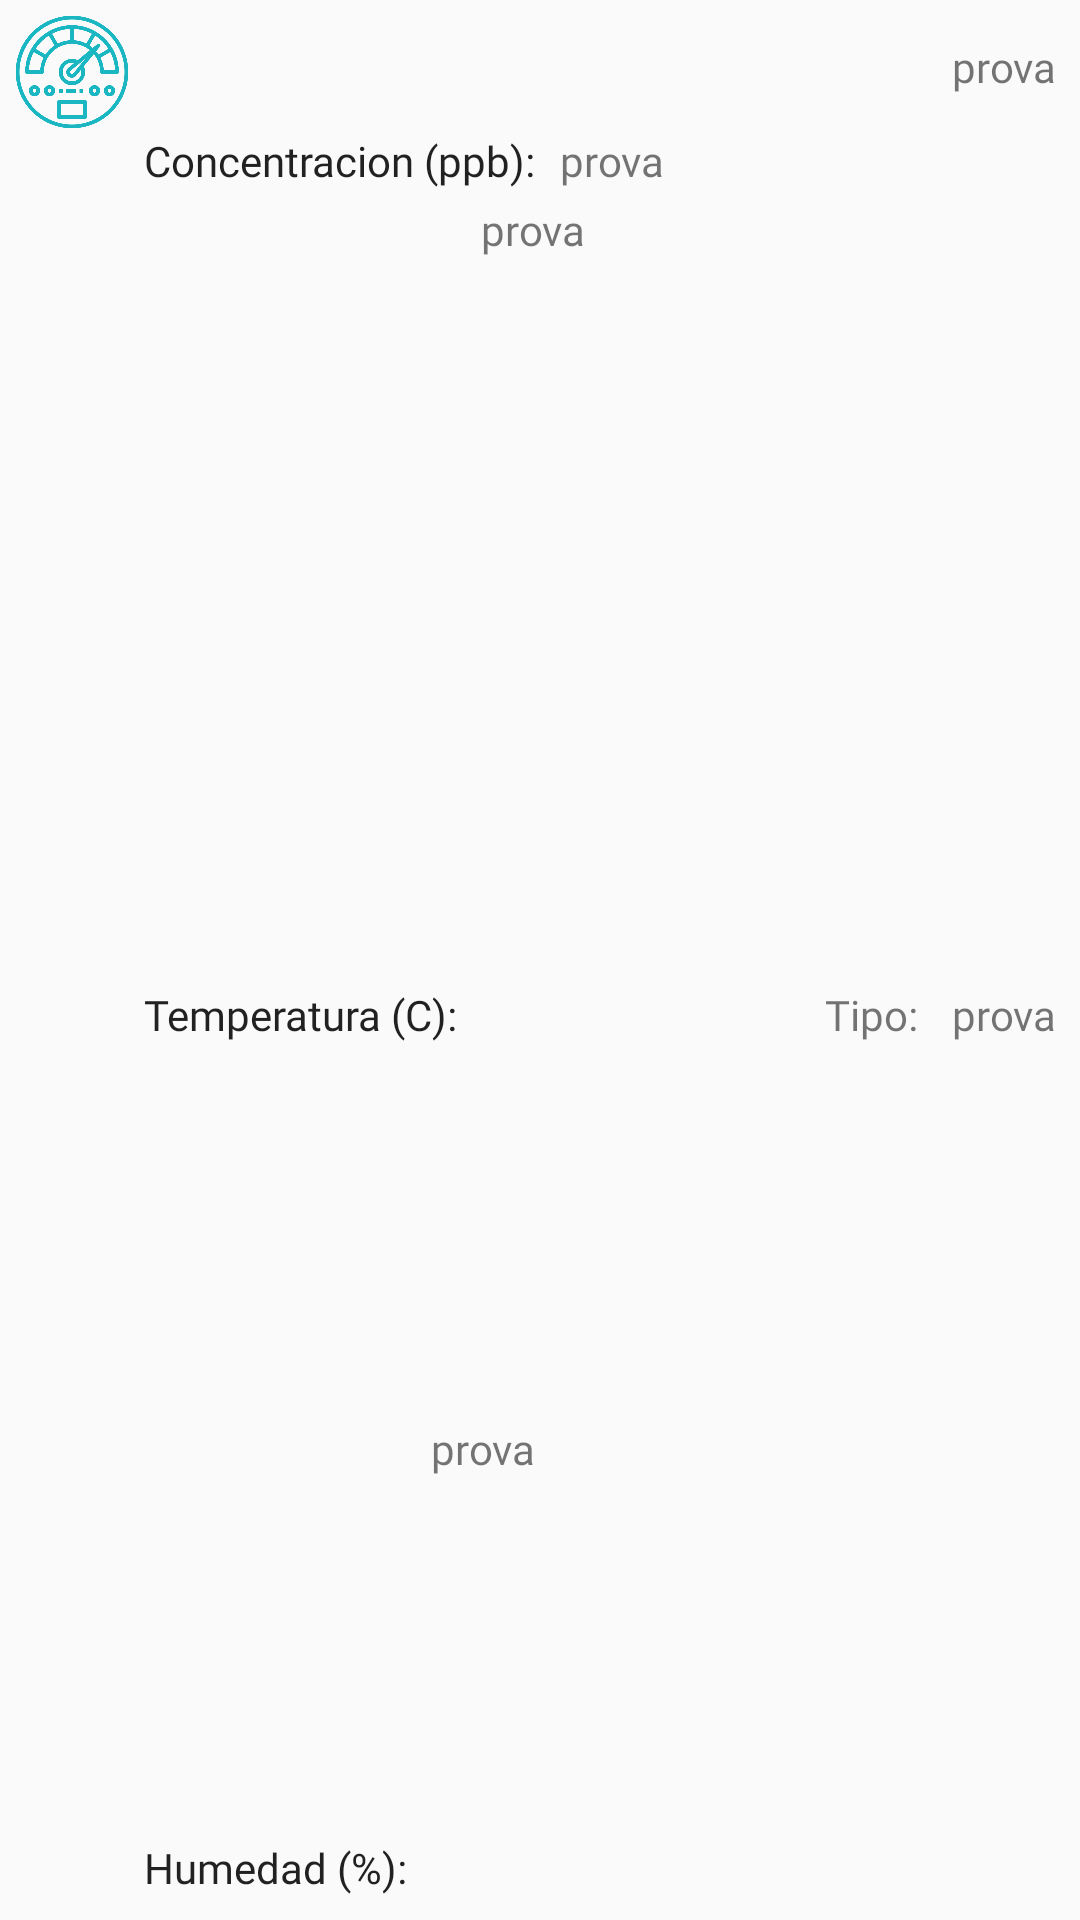

Android layout source for this screen:
<!-- AndroidManifest.xml: application theme AppTheme -->
<!-- res/layout/elementos_recyclerview.xml -->
<?xml version="1.0" encoding="utf-8"?>
<androidx.constraintlayout.widget.ConstraintLayout xmlns:android="http://schemas.android.com/apk/res/android"
    xmlns:app="http://schemas.android.com/apk/res-auto"
    xmlns:tools="http://schemas.android.com/tools"
    android:id="@+id/relativeLayout"
    android:layout_width="match_parent"
    android:layout_height="120dp"
    android:paddingTop="4dp"
    android:paddingBottom="4dp">

    <ImageView
        android:id="@+id/icono"
        android:layout_width="40dp"
        android:layout_height="40dp"

        android:layout_marginLeft="4dp"
        app:layout_constraintBottom_toBottomOf="parent"
        app:layout_constraintLeft_toLeftOf="parent"
        app:layout_constraintTop_toTopOf="parent"
        app:layout_constraintVertical_bias="0.0"
        app:srcCompat="@drawable/mediciones"
        tools:ignore="VectorDrawableCompat" />

    <TextView
        android:id="@+id/textFechaRV"
        android:layout_width="wrap_content"
        android:layout_height="wrap_content"
        android:layout_marginEnd="8dp"
        android:fontFamily="@font/comfortaa"
        android:text="prova"
        app:layout_constraintBottom_toTopOf="@+id/guideline"
        app:layout_constraintEnd_toEndOf="parent"
        app:layout_constraintTop_toTopOf="parent" />

    <TextView
        android:id="@+id/txtMedida"
        android:layout_width="wrap_content"
        android:layout_height="wrap_content"
        android:layout_marginStart="4dp"
        android:layout_marginTop="4dp"
        android:fontFamily="@font/comfortaa_bold"
        android:maxLines="1"
        android:text="Concentracion (ppb):"
        android:textAppearance="@style/TextAppearance.AppCompat.Body1"
        app:layout_constraintStart_toEndOf="@+id/icono"
        app:layout_constraintTop_toTopOf="@+id/guideline" />

    <TextView
        android:id="@+id/txtMedida3"
        android:layout_width="wrap_content"
        android:layout_height="wrap_content"
        android:layout_marginStart="4dp"
        android:fontFamily="@font/comfortaa_bold"
        android:maxLines="1"
        android:text="Temperatura (C):"
        android:textAppearance="@style/TextAppearance.AppCompat.Body1"
        app:layout_constraintBottom_toTopOf="@+id/txtMedida2"
        app:layout_constraintStart_toEndOf="@+id/icono"
        app:layout_constraintTop_toBottomOf="@+id/txtMedida" />

    <TextView
        android:id="@+id/txtMedida2"
        android:layout_width="wrap_content"
        android:layout_height="wrap_content"
        android:layout_marginStart="4dp"
        android:layout_marginBottom="4dp"
        android:fontFamily="@font/comfortaa_bold"
        android:maxLines="1"
        android:text="Humedad (%):"
        android:textAppearance="@style/TextAppearance.AppCompat.Body1"
        app:layout_constraintBottom_toBottomOf="parent"
        app:layout_constraintStart_toEndOf="@+id/icono" />

    <TextView
        android:id="@+id/textValorRV"
        android:layout_width="wrap_content"
        android:layout_height="wrap_content"
        android:layout_marginStart="8dp"
        android:layout_marginTop="4dp"
        android:fontFamily="@font/comfortaa"
        android:text="prova"
        app:layout_constraintStart_toEndOf="@+id/txtMedida"
        app:layout_constraintTop_toTopOf="@+id/guideline" />

    <TextView
        android:id="@+id/textValorRV2"
        android:layout_width="wrap_content"
        android:layout_height="wrap_content"
        android:layout_marginStart="8dp"
        android:layout_marginTop="4dp"
        android:fontFamily="@font/comfortaa"
        android:text="prova"
        app:layout_constraintStart_toEndOf="@+id/txtMedida3"
        app:layout_constraintTop_toBottomOf="@+id/textValorRV" />

    <TextView
        android:id="@+id/textValorRV3"
        android:layout_width="wrap_content"
        android:layout_height="wrap_content"
        android:layout_marginStart="8dp"
        android:layout_marginTop="4dp"
        android:layout_marginBottom="4dp"
        android:fontFamily="@font/comfortaa"
        android:text="prova"
        app:layout_constraintBottom_toBottomOf="parent"
        app:layout_constraintStart_toEndOf="@+id/txtMedida2"
        app:layout_constraintTop_toBottomOf="@+id/textValorRV2"
        app:layout_constraintVertical_bias="0.733" />

    <TextView
        android:id="@+id/textTipoMedida"
        android:layout_width="wrap_content"
        android:layout_height="wrap_content"
        android:layout_marginEnd="8dp"
        android:fontFamily="@font/comfortaa"
        android:text="Tipo: "
        app:layout_constraintBottom_toBottomOf="parent"
        app:layout_constraintEnd_toStartOf="@+id/textTipoRV"
        app:layout_constraintTop_toTopOf="@+id/guideline" />

    <TextView
        android:id="@+id/textTipoRV"
        android:layout_width="wrap_content"
        android:layout_height="wrap_content"
        android:layout_marginEnd="8dp"
        android:fontFamily="@font/comfortaa"
        android:text="prova"
        app:layout_constraintBottom_toBottomOf="parent"
        app:layout_constraintEnd_toEndOf="parent"
        app:layout_constraintTop_toTopOf="@+id/guideline" />

    <androidx.constraintlayout.widget.Barrier
        android:id="@+id/barrier"
        android:layout_width="wrap_content"
        android:layout_height="wrap_content"
        app:barrierDirection="left" />

    <androidx.constraintlayout.widget.Guideline
        android:id="@+id/guideline"
        android:layout_width="wrap_content"
        android:layout_height="wrap_content"
        android:orientation="horizontal"
        app:layout_constraintGuide_begin="36dp" />

</androidx.constraintlayout.widget.ConstraintLayout>
<!-- resources referenced by this layout -->
<resources>
  <!-- drawable mediciones: png bitmap (drawable, 87807 bytes) -->
  <style name="AppTheme" parent="Theme.AppCompat.Light.NoActionBar">
          
          <item name="colorPrimary">@color/colorPrimary</item>
          <item name="colorPrimaryDark">@color/colorPrimaryDark</item>
          <item name="colorAccent">@color/colorAccent</item>
      </style>
  <color name="colorPrimary">#1AB7C3</color>
  <color name="colorPrimaryDark">#1AA1C3</color>
  <color name="colorAccent">#03DAC5</color>
</resources>
